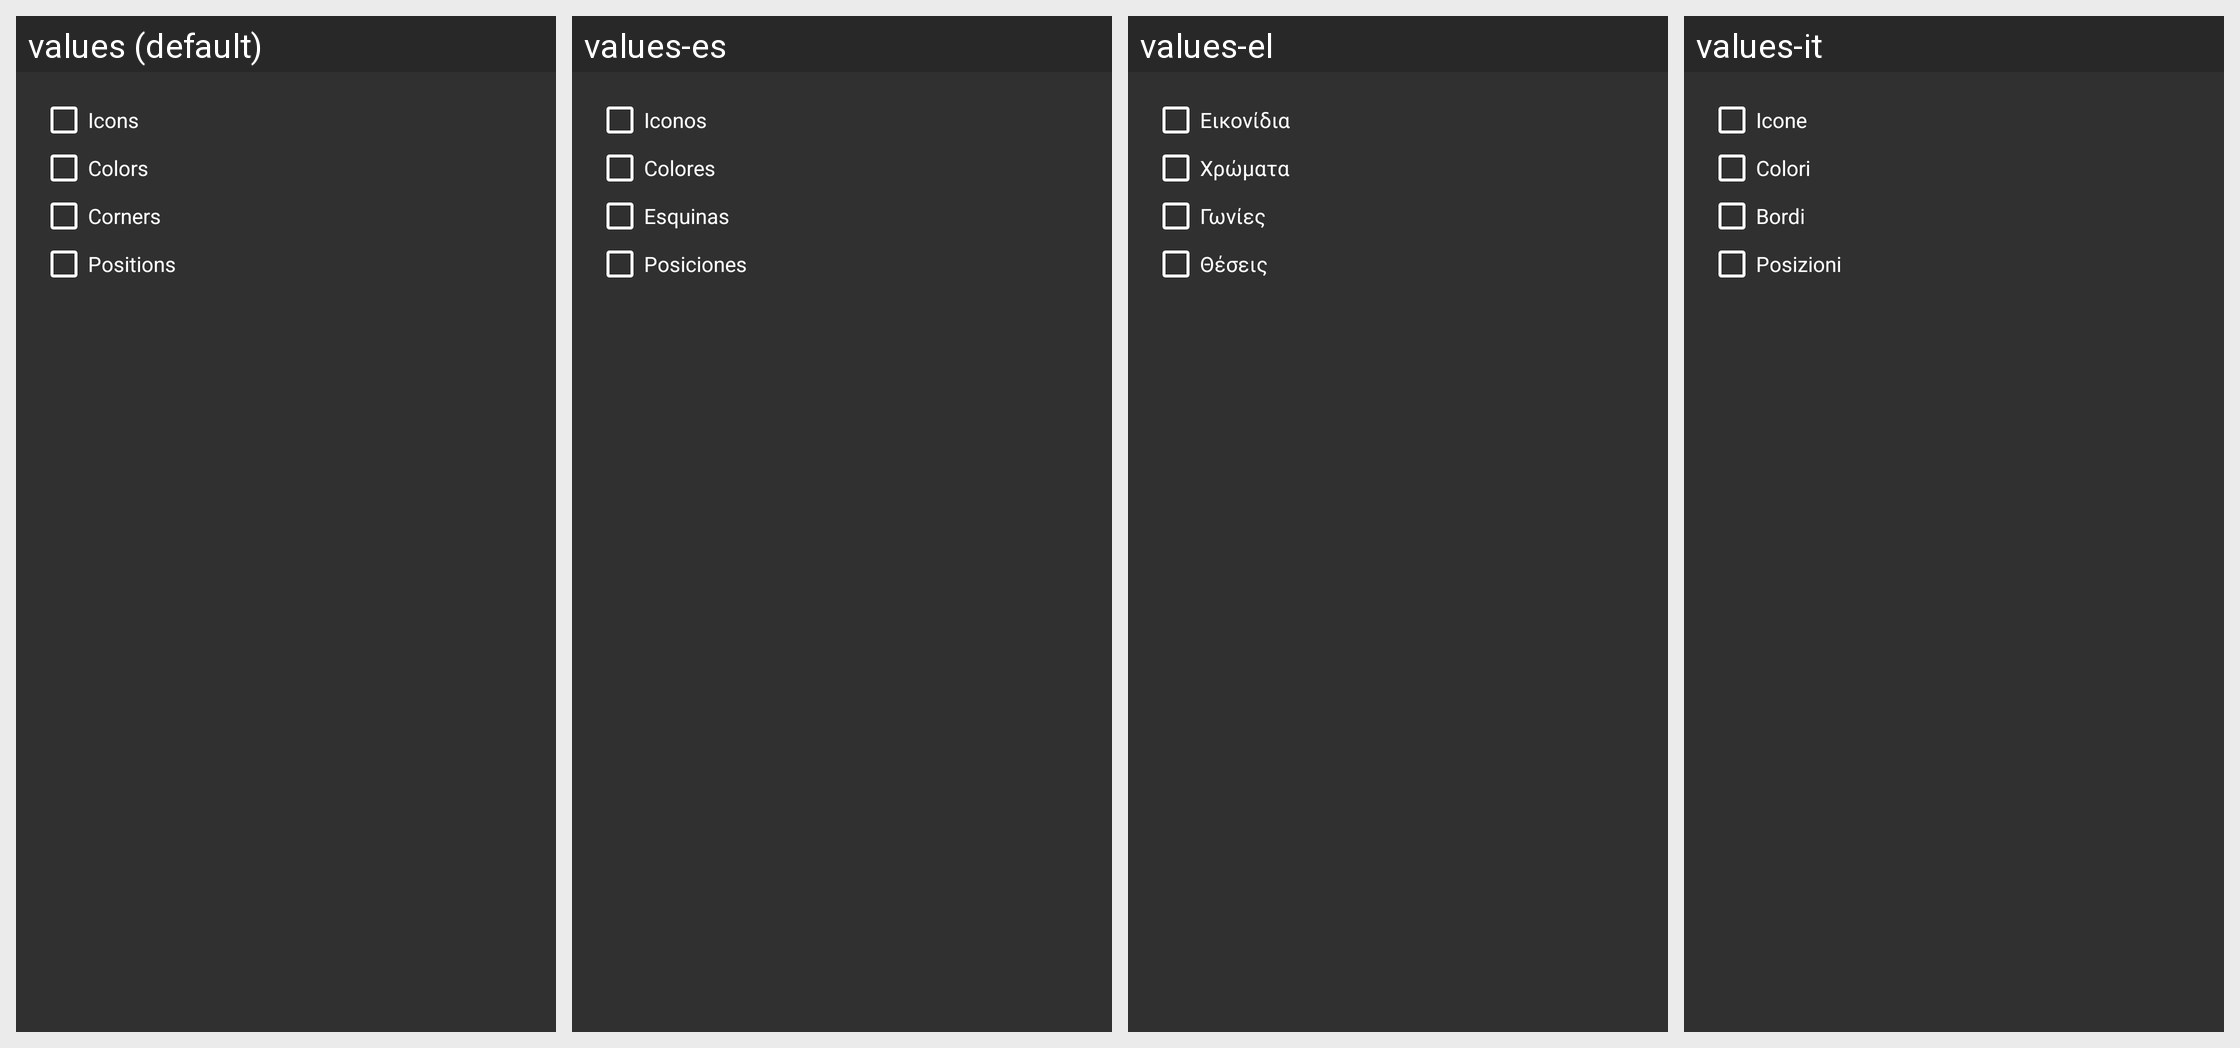

This grid shows one Android layout under several languages. Give, for every string resource on the screen, its name, the default text and each shown locale's text.
Android screen res/layout/dialog_organize.xml rendered under 4 locales, left to right: values (default), values-es, values-el, values-it. Device: Nexus 5 (rendered at 1080×1920; each locale shown at half size, 540×960, under a caption strip naming it); theme AppTheme.
Other locales in the repository, not shown: values-cs, values-de, values-et, values-fa, values-hr, values-pt-rBR, values-ru, values-ta, values-uk, values-zh-rCN.
Strings drawn on this screen, with the default value and each locale's value (text and hints the layout hard-codes, and strings that could not be matched under every locale, appear in the picture but are not listed):

organize_icons
  values: Icons
  values-es: Iconos
  values-el: Εικονίδια
  values-it: Icone

organize_colors
  values: Colors
  values-es: Colores
  values-el: Χρώματα
  values-it: Colori

organize_corners
  values: Corners
  values-es: Esquinas
  values-el: Γωνίες
  values-it: Bordi

organize_positions
  values: Positions
  values-es: Posiciones
  values-el: Θέσεις
  values-it: Posizioni
